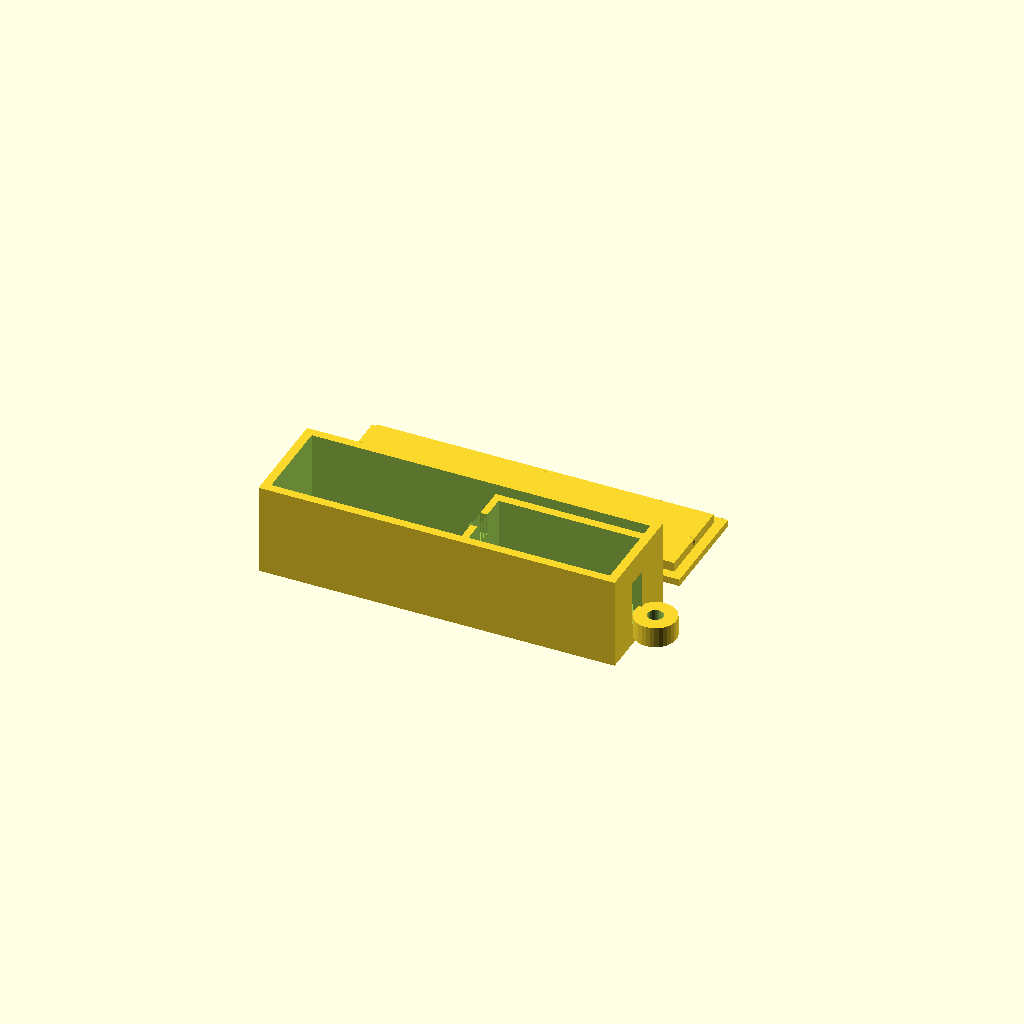
Cell 1 — every parameter at its default value.
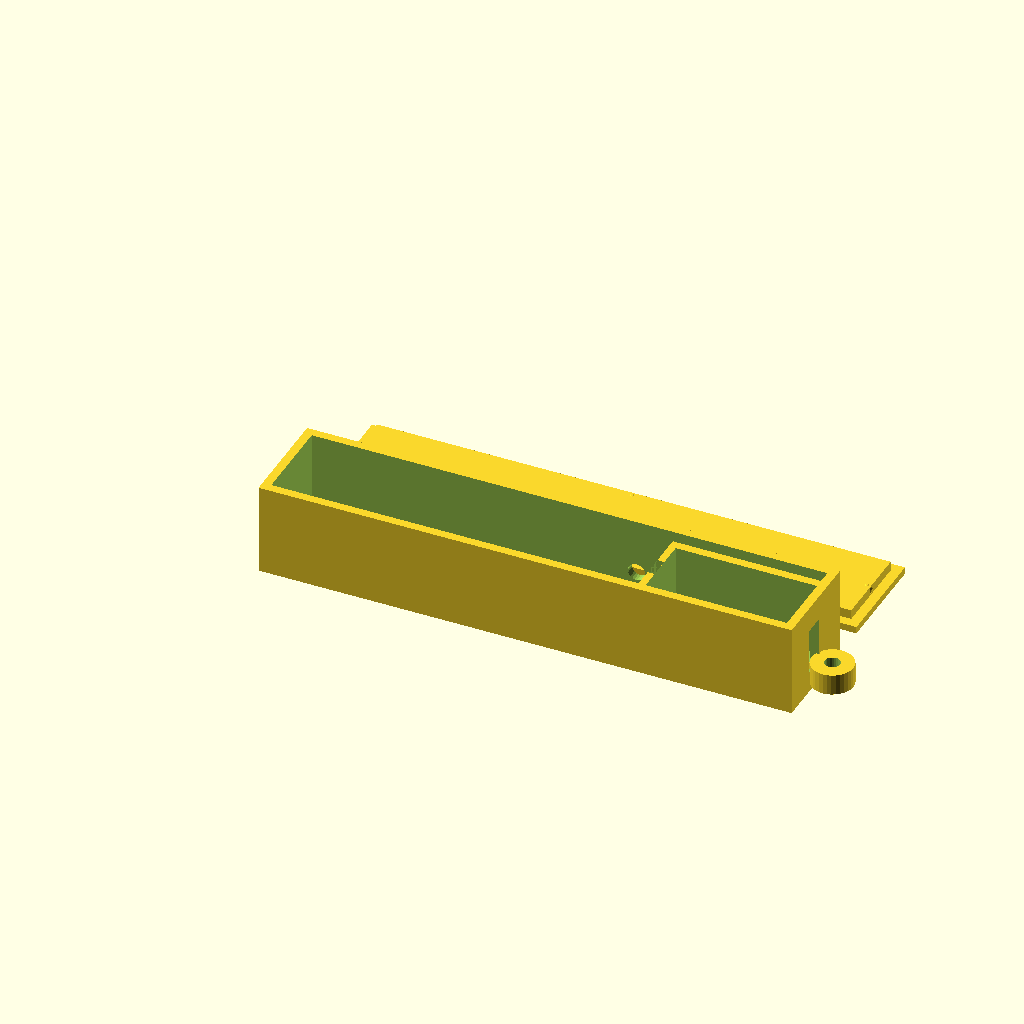
Cell 2: the same model with feather_l = 101.6.
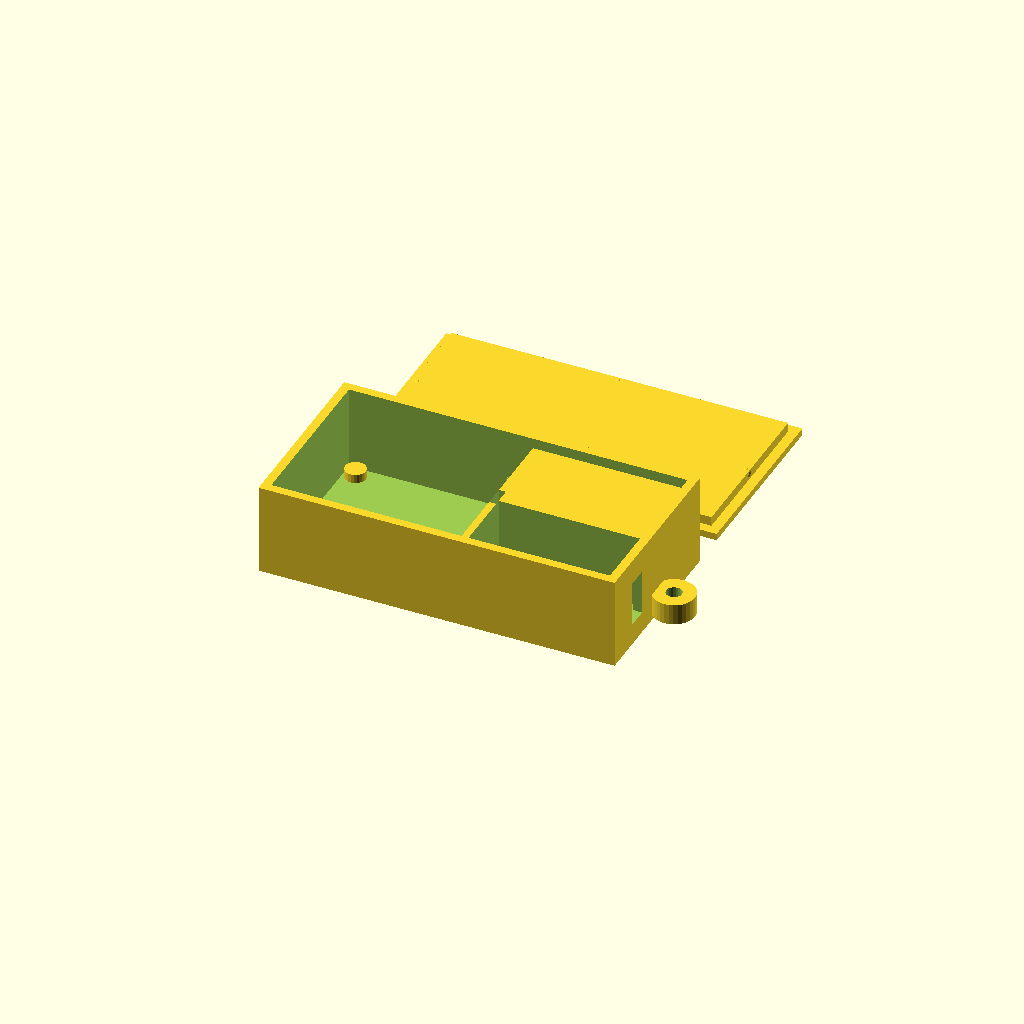
Cell 3 — feather_w set to 45.8, the other parameters unchanged.
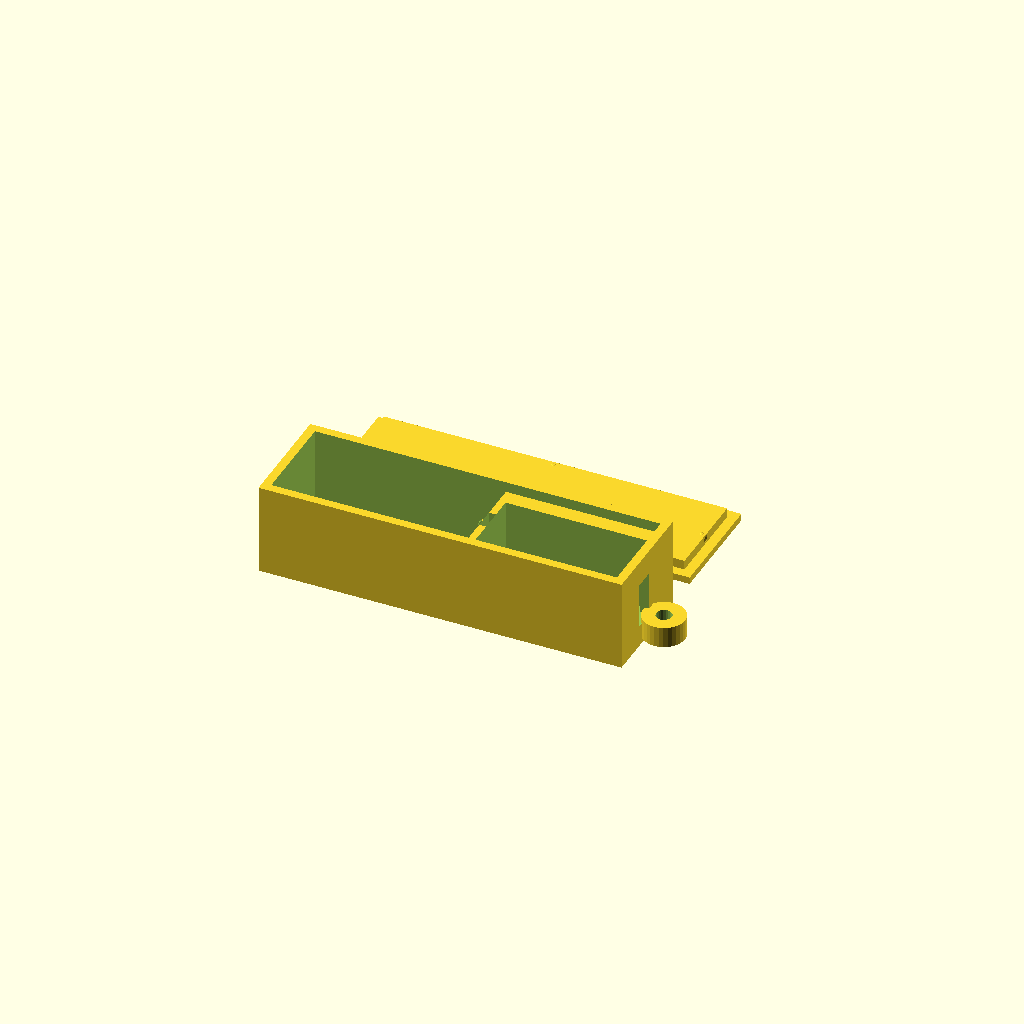
Cell 4: the same model with board_fit = 2.
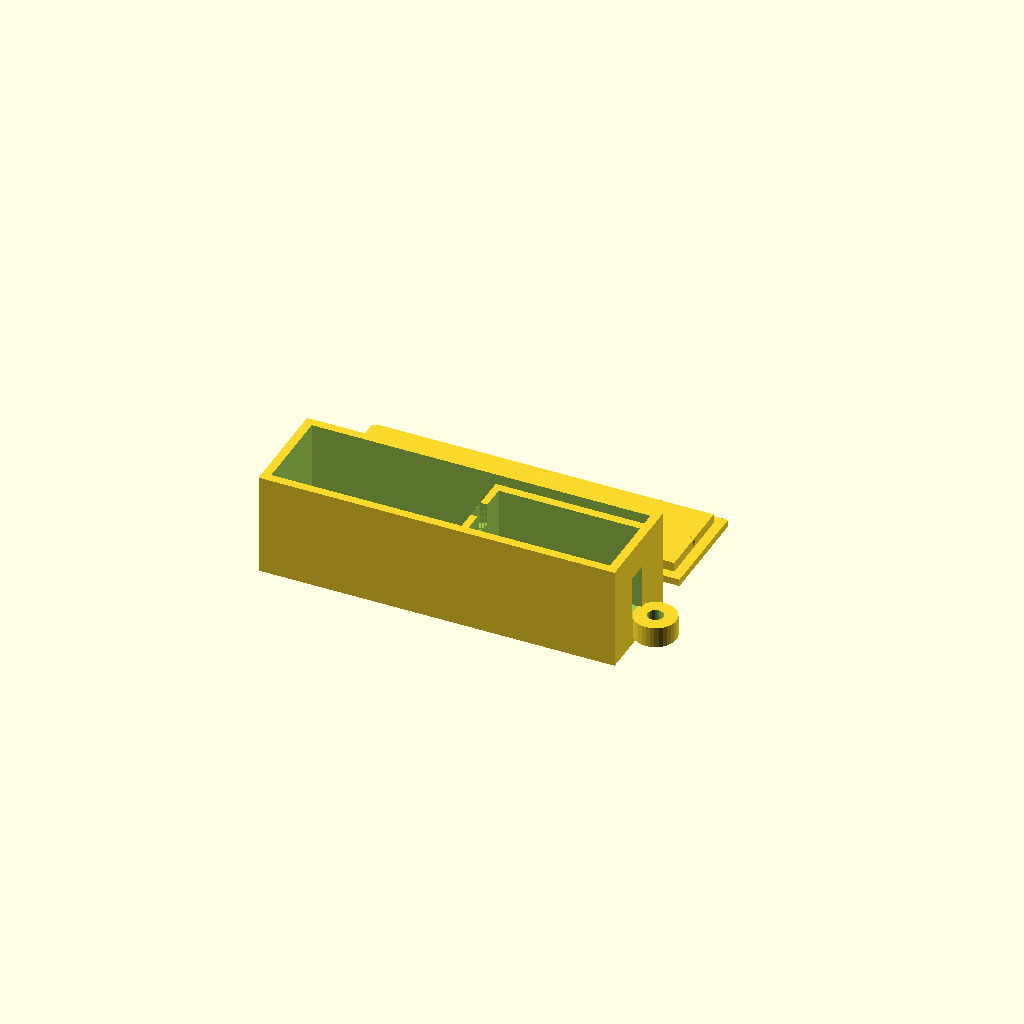
Cell 5 — pcb_t set to 3.2, the other parameters unchanged.
All cells are drawn from one camera (rotation 55°, 0°, 25°, orthographic, colour scheme Cornfield), so only the parameter changes between them.
OpenSCAD source file enclosures/transmitter_case.scad:
// ==========================================================================
// ROCKET TRACKER - TRANSMITTER CASE
// ==========================================================================
// Holds: Adafruit Feather M0 w/ RFM95 LoRa (900MHz, product 3178) with the
// Adafruit Ultimate GPS FeatherWing (product 3133) stacked on top, a 3.7V
// 300mAh LiPo (generic "302040" size, ~40 x 20 x 3mm - see battery bay
// section below), a hole for a spring antenna to poke through, and a
// panel-mount cutout for an inline power switch spliced into the battery
// lead.
//
// CLOSURE: the lid press-fits into a lip on the base, with 4 small snap
// bumps (see bump_r/bump_protrude) that give it a bit of a "click" and
// hold it shut for handling - it's meant to be glued the rest of the way
// once you've test-fit everything, not screwed. No screw bosses sticking
// out means a noticeably smaller footprint, which matters if this needs
// to fit down a rocket's airframe.
//
// RECOVERY: there's a molded tie tab on the battery-bay end with a round
// hole through it (see tie_hole_d) for a loop of paracord or shock cord,
// so the transmitter stays attached to the parachute/harness instead of
// becoming its own separate ballistic object on the way down.
//
// HOW TO USE THIS FILE
//   1. Open in OpenSCAD (openscad.org - free, all platforms).
//   2. Set the `part` variable below to "base" or "lid", press F6 (render),
//      then File > Export > Export as STL. Do this once for each part.
//   3. Leaving `part` set to "both" just previews them side by side so you
//      can see how everything lines up - don't export an STL in that mode,
//      the two parts would come out as one fused blob.
//
// IMPORTANT - DIMENSIONS ARE BEST-EFFORT, NOT MEASURED FROM YOUR HARDWARE
//   Board outline, header spacing, and connector positions below come from
//   Adafruit's published Feather specification and product pages, not from
//   calipers on your actual boards. The pocket and cutouts are sized with
//   generous clearance (see the *_fit variables) specifically so small
//   errors here don't turn into a part that doesn't fit. Even so: print the
//   base first, test-fit your actual boards and battery in it BEFORE
//   printing the lid or trimming any clearance down. Cheap, fast filament
//   (low infill, no supports needed for this design) makes a test print
//   painless compared to re-measuring everything by hand up front.
//
// WHERE THE ANTENNA EXITS
//   Adafruit's guide has you solder the antenna into the "ANT" pad on the
//   right-hand long edge of the Feather (USB connector oriented at the
//   top), positioned toward the end of the board opposite USB (that's
//   where the RFM95 radio module itself sits). The exit hole below is on
//   that same long edge, close to the far end - NOT on the far end wall
//   itself, because that wall is shared with the battery bay right next
//   to it, and the antenna's lead (about 17.5mm total) isn't long enough
//   to reach all the way across the battery bay to the case's true far
//   end. `ant_hole_y` controls exactly how close to the end it sits -
//   check where your antenna is actually soldered before printing.
// ==========================================================================

part = "both"; // "base", "lid", or "both" (preview only)

// ---------------------------------------------------------------------
// Feather board stack (M0 LoRa + GPS FeatherWing)
// ---------------------------------------------------------------------
feather_l          = 50.8;  // 2.0in - Feather board length (Adafruit spec)
feather_w          = 22.9;  // 0.9in - Feather board width
board_fit          = 1.0;   // clearance added around the board footprint
pcb_t              = 1.6;   // typical PCB thickness (both boards)
header_gap         = 8.6;   // vertical gap between the two boards once the
                             // GPS wing is plugged into standard-height
                             // female headers on the M0 - also has to fit
                             // the GPS wing's coin-cell holder on its
                             // underside, which is why this isn't tighter
under_board_clear  = 2.5;   // clearance below the M0 for solder joints/pins
top_stack_clear    = 7.0;   // clearance above the GPS wing for its patch
                             // antenna (~4mm tall) plus a little headroom

stack_h = under_board_clear + pcb_t + header_gap + pcb_t + top_stack_clear;

// Feather mounting holes: Adafruit's spec says "0.1in holes at each
// corner" - taken here as 2.54mm inset from every edge, giving the
// commonly-seen 1.8in x 0.7in (45.7 x 17.8mm) hole spacing. Worth
// double-checking against your actual board; these posts are support/
// registration features, not the only thing holding the stack in place.
hole_inset  = 2.54;
post_dia    = 6.0;   // support nub diameter at each estimated hole location
                      // (solid bumps the PCB rests on - not threaded, just
                      // support; add your own screw holes here if you've
                      // verified the real hole positions on your board)

// ---------------------------------------------------------------------
// Battery bay - sized for a 3.7V 300mAh LiPo, generic "302040" size code
// (a standard, widely-sold LiPo footprint - the digits are the physical
// dimensions: 3.0mm thick x 20mm wide x 40mm long). Not an Adafruit part
// number - these are commonly sold on Amazon/AliExpress with a JST-PH
// connector, search "302040 300mAh lipo". Swap batt_l/batt_w/batt_t below
// if your actual battery's printed dimensions differ.
// ---------------------------------------------------------------------
batt_l = 40.0;
batt_w = 20.0;
batt_t = 3.0;
batt_fit = 1.2; // clearance around the battery so it slides in easily

// ---------------------------------------------------------------------
// Case shell
// ---------------------------------------------------------------------
wall   = 2.5;   // a bit thicker than a typical small enclosure - this has
                 // to survive a parachute landing - but slim enough to
                 // help the whole thing fit down an airframe
floor  = 2.0;
lid_t  = 2.0;
lip_h  = 3.0;    // depth of the base's lip that the lid seats into
lip_gap = 0.3;   // general clearance between lid skirt and base lip, sized
                 // for an easy push-together fit - the snap bumps below
                 // are what actually give it resistance/a "click", not a
                 // tight fit across the whole perimeter (which is harder
                 // to guarantee across different printers)

// Small interference bumps on the lid's skirt (one per side, at the
// midpoint) that the base's lip has to flex slightly to accept - gives a
// "snap" you can feel going on, without relying on the whole perimeter
// being a precise press-fit. This is meant to hold the lid on for
// handling and a test-fit, then get glued for flight - not to be a
// resealable connector.
bump_r        = 1.5;  // bump sphere radius
bump_protrude = 0.35; // how far the bump sticks out past the skirt face

// Internal partition between the electronics bay and the battery bay -
// the battery's JST wire just runs over the top of it, no hole needed.
divider_w = 2.0;
divider_gap_h = 6.0; // leave a gap above the divider for the JST wire

// ---------------------------------------------------------------------
// USB cutout (micro USB on the Feather M0, top/short edge of the board)
// ---------------------------------------------------------------------
usb_w = 10.0;
usb_h = 5.0;
usb_offset = 6.0; // distance from the electronics-bay side wall to the
                   // near edge of the cutout - Feather's USB connector
                   // sits close to the left edge of the board; nudge this
                   // to match your board if it's off

// ---------------------------------------------------------------------
// Antenna exit hole (right-hand long edge of the Feather, near the end
// opposite USB - see "WHERE THE ANTENNA EXITS" at the top of this file).
// Sized for Adafruit's Simple Spring Antenna - 915MHz (product 4269):
// 17.5mm long, 0.8mm wire gauge wound into a coil - the coil's outer
// diameter isn't published, so ant_hole_d below is a generous estimate
// with clearance built in, not a measured fit.
// ---------------------------------------------------------------------
ant_hole_d = 5.0;
ant_hole_y = 0.9; // fraction along that edge's length - 0 = USB end,
                   // 1 = far/divider end. 0.9 keeps it close to the far
                   // end (where the radio module is) with a little margin
                   // from the corner for wall strength.

// ---------------------------------------------------------------------
// Inline power switch cutout (panel-mount slide switch spliced into the
// battery's JST lead, e.g. a small SPDT slide switch - adjust sw_l/sw_w
// to whatever you actually bought; a mini round toggle switch also works
// if you swap the cutout() module below for a circle())
// ---------------------------------------------------------------------
sw_l = 13.0;
sw_w = 6.5;

// ---------------------------------------------------------------------
// Parachute/recovery tie tab (round hole for paracord or shock cord,
// molded onto the battery bay's outer end wall, opposite the USB/antenna
// end). Hole axis is vertical (top to bottom through the tab) so it
// prints cleanly with zero bridging or supports, regardless of print
// orientation.
// ---------------------------------------------------------------------
tie_tab_r     = 6.0;  // rounded tab radius - kept larger than `wall` on
                       // purpose (see tie_tab_x below: the tab is centered
                       // mid-wall so it always fuses into solid material
                       // no matter how these numbers get tuned, instead of
                       // relying on a hand-picked offset)
tie_tab_thick = 6.0;  // tab thickness (vertical)
tie_hole_d    = 4.5;  // fits paracord or thin shock cord with room to move

// ==========================================================================
// Derived layout
// ==========================================================================
elec_pocket_l = feather_l + board_fit * 2;
elec_pocket_w = feather_w + board_fit * 2;
// elec_bay_l is the X coordinate where the divider wall starts - just the
// near-side outer wall plus the electronics pocket. The divider itself
// (below) is the ONLY wall between the two bays; there's no separate,
// redundant far wall for the electronics bay.
elec_bay_l    = wall + elec_pocket_l;

batt_pocket_l = batt_l + batt_fit * 2;
batt_pocket_w = batt_w + batt_fit * 2;
batt_bay_l    = batt_pocket_l + wall; // battery pocket + its own far wall

case_l = elec_bay_l + divider_w + batt_bay_l;
case_w = max(elec_pocket_w, batt_pocket_w) + wall * 2;
case_h = floor + max(stack_h, batt_t + batt_fit) + lip_h;

// vertical center for the inline-switch cutout, within the usable internal
// height (below the lid's seating lip)
sw_z0 = floor + (case_h - lip_h - floor - sw_l) / 2;

echo(str("Case outer footprint: ", case_l, " x ", case_w, " x ", case_h, " mm"));

// ==========================================================================
// Base
// ==========================================================================
module base() {
  difference() {
    union() {
      // outer shell
      cube([case_l, case_w, case_h - lip_h]);
      // lip that the lid seats onto - a ring flush with the case's outer
      // surface, with the SAME wall thickness as the rest of the case, so
      // it's a seamless upward continuation of the walls below it (not
      // inset from the outside, which is what made the lip nearly
      // paper-thin and unable to actually hold the lid's skirt)
      difference() {
        translate([0, 0, case_h - lip_h])
          cube([case_l, case_w, lip_h]);
        translate([wall, wall, case_h - lip_h - 1])
          cube([case_l - wall*2, case_w - wall*2, lip_h + 2]);
      }
    }

    // hollow out electronics bay
    translate([wall, wall, floor])
      cube([elec_pocket_l, elec_pocket_w, case_h]);

    // hollow out battery bay
    translate([elec_bay_l + divider_w, wall, floor])
      cube([batt_pocket_l, batt_pocket_w, case_h]);

    // notch above the divider for the battery's JST wire to cross over
    translate([elec_bay_l, wall + elec_pocket_w/2 - 3, floor + stack_h - divider_gap_h])
      cube([divider_w, 6, divider_gap_h + 1]);

    // USB cutout, centered vertically on the M0 board's expected height
    translate([-1, wall + usb_offset, floor + under_board_clear + pcb_t/2 - usb_h/2])
      cube([wall + 2, usb_w, usb_h]);

    // antenna exit hole on the "right" long edge of the electronics bay,
    // close to the far/divider end (see "WHERE THE ANTENNA EXITS" above)
    translate([wall + elec_pocket_l * ant_hole_y,
               wall + elec_pocket_w - 1,
               floor + under_board_clear + pcb_t + header_gap/2])
      rotate([-90, 0, 0])
        cylinder(d = ant_hole_d, h = wall + 2, $fn = 24);

    // inline switch cutout on the battery bay's outer end (far) wall -
    // straight through-cut, no need to rotate since this wall already
    // faces along X
    translate([case_l - wall - 1,
               wall + (batt_pocket_w - sw_w) / 2,
               sw_z0])
      cube([wall + 2, sw_w, sw_l]);
  }

  // support posts under the electronics-bay corners, roughly matching
  // the Feather's mounting-hole spacing (see hole_inset comment above)
  for (x = [hole_inset, feather_l - hole_inset])
    for (y = [hole_inset, feather_w - hole_inset])
      translate([wall + board_fit + x, wall + board_fit + y, floor])
        cylinder(d = post_dia, h = under_board_clear, $fn = 24);

  // parachute/recovery tie tab - a single rounded lug centered mid-wall
  // (so its inner half always fuses into solid material, regardless of
  // how tie_tab_r/wall get tuned, rather than relying on a hand-picked
  // offset) with its outer half sticking out past the wall and a vertical
  // hole through it
  tie_tab_x = case_l - wall/2 + tie_tab_r;
  translate([tie_tab_x, case_w/2, floor])
    difference() {
      cylinder(r = tie_tab_r, h = tie_tab_thick, $fn = 32);
      translate([0, 0, -1])
        cylinder(d = tie_hole_d, h = tie_tab_thick + 2, $fn = 24);
    }
}

// ==========================================================================
// Lid
// ==========================================================================
module lid() {
  skirt_z_mid = lid_t + (lip_h - lip_gap) / 2;
  bump_inset  = bump_r - bump_protrude; // how far each bump center sits
                                          // inside the skirt face so only
                                          // `bump_protrude` mm pokes out

  union() {
    cube([case_l, case_w, lid_t]);
    // skirt that inserts into the base's lip cavity (which is exactly
    // `wall` thick all around, matching the rest of the case - see base())
    translate([wall + lip_gap, wall + lip_gap, lid_t])
      cube([case_l - wall*2 - lip_gap*2, case_w - wall*2 - lip_gap*2, lip_h - lip_gap]);

    // snap bumps, one at the midpoint of each of the 4 skirt faces
    translate([wall + lip_gap + bump_inset, case_w/2, skirt_z_mid])
      sphere(r = bump_r, $fn = 16);
    translate([case_l - wall - lip_gap - bump_inset, case_w/2, skirt_z_mid])
      sphere(r = bump_r, $fn = 16);
    translate([case_l/2, wall + lip_gap + bump_inset, skirt_z_mid])
      sphere(r = bump_r, $fn = 16);
    translate([case_l/2, case_w - wall - lip_gap - bump_inset, skirt_z_mid])
      sphere(r = bump_r, $fn = 16);
  }
}

// ==========================================================================
// Render selection
// ==========================================================================
if (part == "base") {
  base();
} else if (part == "lid") {
  lid();
} else {
  base();
  translate([0, case_w + 10, 0]) lid();
}
Customizer parameters (derived from the source; name, type, default, range or options):
part: string, default "both"
feather_l: number, default 50.8
feather_w: number, default 22.9
board_fit: number, default 1
pcb_t: number, default 1.6
header_gap: number, default 8.6
under_board_clear: number, default 2.5
top_stack_clear: number, default 7
hole_inset: number, default 2.54
post_dia: number, default 6
batt_l: number, default 40
batt_w: number, default 20
batt_t: number, default 3
batt_fit: number, default 1.2
wall: number, default 2.5
floor: number, default 2
lid_t: number, default 2
lip_h: number, default 3
lip_gap: number, default 0.3
bump_r: number, default 1.5
bump_protrude: number, default 0.35
divider_w: number, default 2
divider_gap_h: number, default 6
usb_w: number, default 10
usb_h: number, default 5
usb_offset: number, default 6
ant_hole_d: number, default 5
ant_hole_y: number, default 0.9
sw_l: number, default 13
sw_w: number, default 6.5
tie_tab_r: number, default 6
tie_tab_thick: number, default 6
tie_hole_d: number, default 4.5
